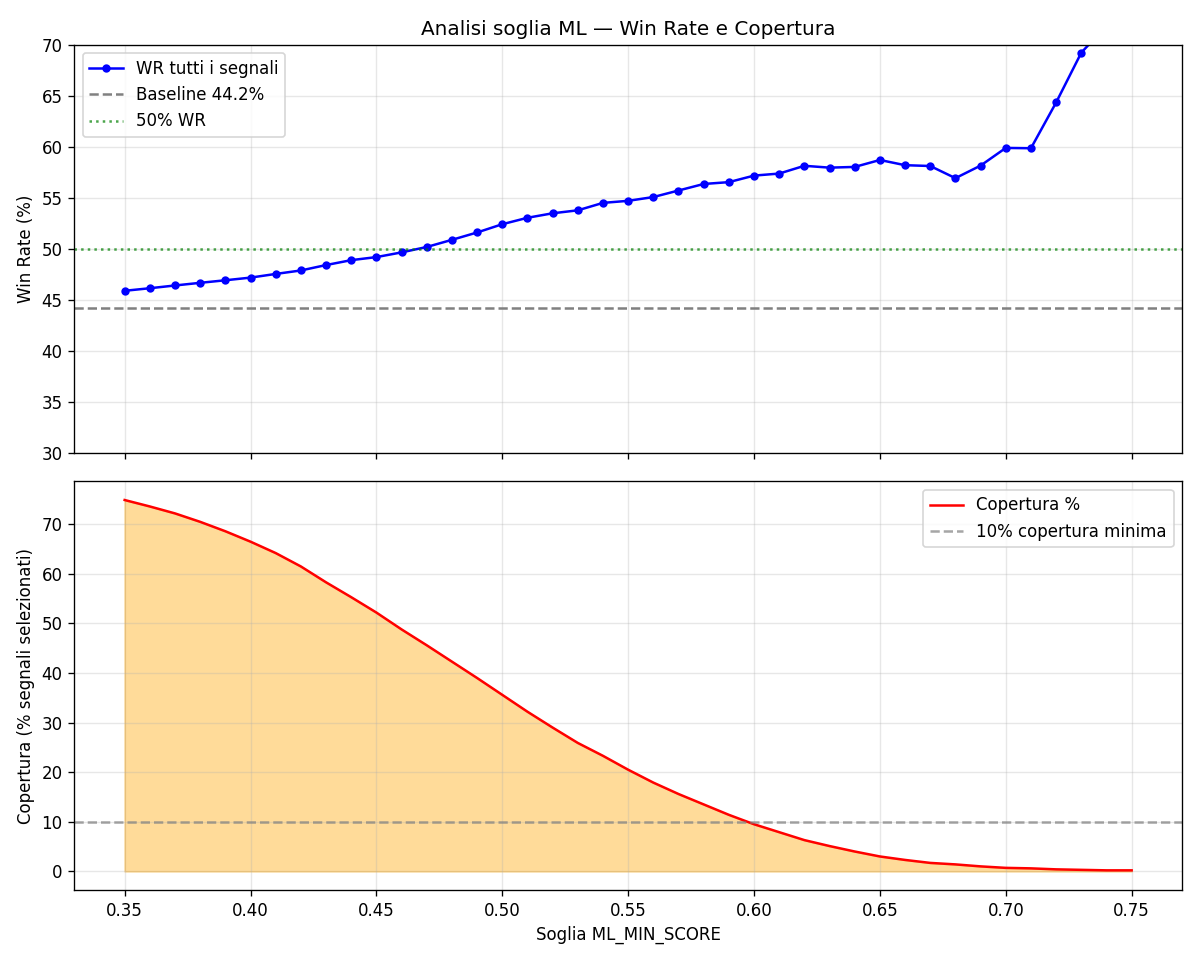

The file beside this chart, header and first rows:
threshold, n_selected, coverage_pct, win_rate_pct, lift_vs_baseline, n_executed_selected, wr_executed_pct
0.35, 19899, 74.9, 45.91, 1.038, 471, 42.46
0.36, 19550, 73.6, 46.16, 1.044, 469, 42.43
0.37, 19178, 72.2, 46.43, 1.05, 469, 42.43
0.38, 18744, 70.5, 46.69, 1.055, 466, 42.49
0.39, 18235, 68.6, 46.94, 1.061, 456, 43.2
0.4, 17679, 66.5, 47.2, 1.067, 445, 44.04
0.41, 17068, 64.2, 47.56, 1.075, 439, 43.96
0.42, 16335, 61.5, 47.9, 1.083, 427, 44.26
0.43, 15502, 58.3, 48.43, 1.095, 411, 45.01
0.44, 14695, 55.3, 48.91, 1.106, 397, 45.34
0.45, 13866, 52.2, 49.21, 1.113, 376, 44.95
0.46, 12962, 48.8, 49.67, 1.123, 357, 45.38
0.47, 12110, 45.6, 50.2, 1.135, 343, 46.06
0.48, 11231, 42.3, 50.9, 1.151, 321, 47.35
0.49, 10359, 39.0, 51.62, 1.167, 304, 49.01
0.5, 9464, 35.6, 52.43, 1.185, 279, 49.82
0.51, 8547, 32.2, 53.06, 1.2, 263, 50.57
0.52, 7704, 29.0, 53.5, 1.21, 246, 50.0
0.53, 6880, 25.9, 53.79, 1.216, 218, 50.46
0.54, 6198, 23.3, 54.52, 1.233, 199, 52.26
0.55, 5453, 20.5, 54.72, 1.237, 176, 50.57
0.56, 4756, 17.9, 55.09, 1.245, 153, 50.98
0.57, 4145, 15.6, 55.73, 1.26, 129, 51.94
0.58, 3594, 13.5, 56.37, 1.274, 115, 53.04
0.59, 3036, 11.4, 56.55, 1.279, 91, 52.75
0.6, 2523, 9.5, 57.19, 1.293, 75, 54.67
0.61, 2105, 7.9, 57.39, 1.297, 54, 50.0
0.62, 1687, 6.3, 58.15, 1.315, 43, 53.49
0.63, 1361, 5.1, 57.97, 1.311, 32, 59.38
0.64, 1051, 4.0, 58.04, 1.312, 27, 59.26
0.65, 797, 3.0, 58.72, 1.328, 21, 57.14
0.66, 615, 2.3, 58.21, 1.316, 11, 45.45
0.67, 461, 1.7, 58.13, 1.314, 7, 42.86
0.68, 360, 1.4, 56.94, 1.287, 5, 20.0
0.69, 263, 1.0, 58.17, 1.315, 4, 25.0
0.7, 192, 0.7, 59.9, 1.354, 3, 33.33
0.71, 152, 0.6, 59.87, 1.353, 3, 33.33
0.72, 115, 0.4, 64.35, 1.455, 2, 50.0
0.73, 91, 0.3, 69.23, 1.565, 2, 50.0
0.74, 64, 0.2, 71.88, 1.625, 2, 50.0
0.75, 49, 0.2, 75.51, 1.707, 0, 
